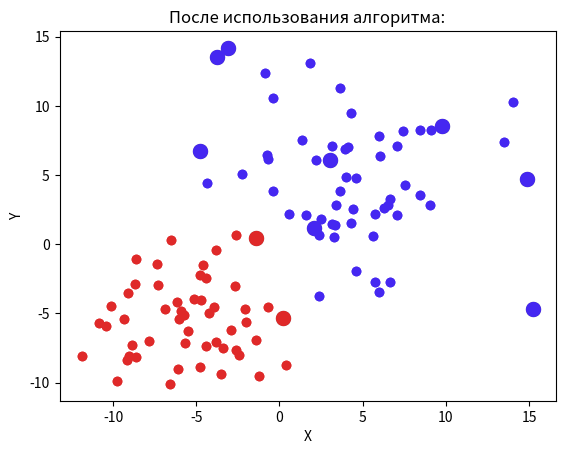

Write the Python code that produced this figure.
import matplotlib.pyplot as plt
import numpy as np
import random as rand
from collections import Counter
rand.seed(a=None)
k = 5
t = 10
d1c = 50
d2c = 50
colors = ["#df2929","#4527f1"]
def euclidean_dist(x1, x2, y1, y2):
    dist = np.sqrt((x1 - x2)**2 + (y1 - y2)**2)
    return dist

def predict(X):
    predictions = [_predict(x) for x in X]
    return [int(i) for i in predictions]

def _predict(x):
    #Расчёт расстояния
    distances = [[euclidean_dist(x[0], data_x[0], x[1], data_x[1]), data_x[2]] for data_x in data1]
    distances += [[euclidean_dist(x[0], data_x[0], x[1], data_x[1]), data_x[2]] for data_x in data2]
    distances = np.array(distances)
    #Ближайшее k
    k_val = distances[np.argsort(distances[:, 0], kind='mergesort')]
    k_nearest_labels = k_val[:t,1]
    most_common = Counter(k_nearest_labels).most_common()
    return most_common[0][0]
    
data1 = np.concatenate((np.random.normal(-5,3,size=(d1c,2)), np.full((d1c,1), 1)), axis=1)
data2 = np.concatenate((np.random.normal(5,4,size=(d2c,2)), np.full((d2c,1), 2)), axis=1)
data_test = np.concatenate((np.random.normal(0,6,size=(t,2)), np.full((t,1), 0)), axis=1)
 
print(data1)
print(data2)
print(data_test)

for i in range(d1c):
    plt.scatter(data1[i, 0], data1[i, 1], c=colors[0])
for i in range(d2c):
    plt.scatter(data2[i, 0], data2[i, 1], c=colors[1])
for i in range(t):
    plt.scatter(data_test[i, 0], data_test[i, 1], c="gray", s=100)


plt.title("До использования алгоритма:")
plt.xlabel("X")
plt.ylabel("Y")
plt.show()

result = predict(data_test)

for i in range(d1c):
    plt.scatter(data1[i, 0], data1[i, 1], c=colors[0])
for i in range(d2c):
    plt.scatter(data2[i, 0], data2[i, 1], c=colors[1])
for i in range(t):
    plt.scatter(data_test[i, 0], data_test[i, 1], c=colors[result[i] - 1], s=100)


plt.title("После использования алгоритма:")
plt.xlabel("X")
plt.ylabel("Y")
plt.show()

